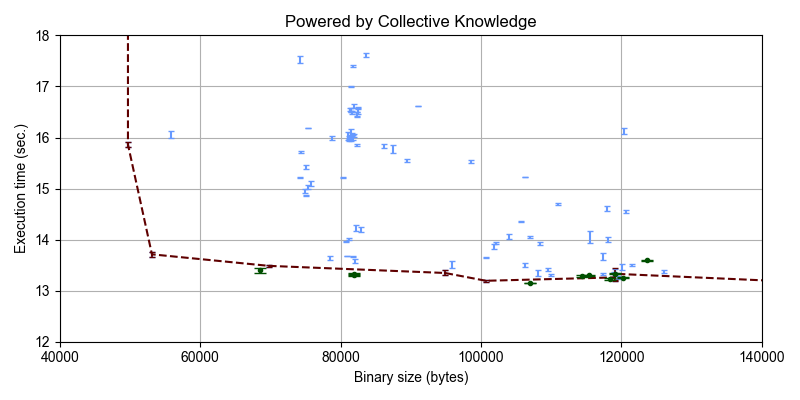

The table this chart was drawn from, first rows:
##characteristics#compile#binary_size#mi…; ##characteristics#run#execution_time_ker…; ##characteristics#run#execution_time_ker…
98588; 15.54; 0.02987
94880; 13.35; 0.04936
81252; 15.98; 0.01623
111036; 14.69; 0.02506
75296; 15.03; 0.04199
82416; 16.5; 0.04841
81716; 16; 0.0473
75764; 15.1; 0.04298
82376; 15.85; 0.02381
89480; 15.55; 0.03517
127904; 38.79; 0.05672
128376; 38.96; 0.01742
81560; 16.49; 0.02711
81924; 16.62; 0.0363
81188; 15.98; 0.05086
119060; 13.36; 0.06279
53128; 13.71; 0.04875
120044; 13.46; 0.06763
95912; 13.51; 0.05942
100760; 13.65; 0.008037
82472; 16.59; 0.009491
100712; 13.19; 0.01546
119084; 13.26; 0.07499
128376; 38.88; 0.0843
126004; 13.38; 0.03306
74228; 17.53; 0.06676
102120; 13.94; 0.02342
82928; 14.2; 0.04409
125980; 38.12; 0.04997
115508; 14.06; 0.1142
106264; 15.23; 0.002157
49712; 15.86; 0.05708
105672; 14.36; 0.01072
81516; 16.54; 0.04747
118956; 13.36; 0.01137
127920; 38.74; 0.01697
81436; 17; 0.01933
74192; 15.21; 0.007226
120332; 16.13; 0.05858
69768; 13.49; 0.01284
81336; 16.56; 0.02962
78452; 13.64; 0.04195
81496; 16.08; 0.07696
101788; 13.86; 0.0451
81680; 16.06; 0.03298
75040; 14.87; 0.01559
82100; 13.59; 0.04184
82220; 14.23; 0.05372
117320; 13.33; 0.02522
81876; 16.05; 0.02928
91020; 16.61; 0.005089
118000; 14.61; 0.04875
80716; 13.96; 0.005578
81104; 16.03; 0.07566
117408; 13.67; 0.06427
81536; 16.51; 0.009356
128376; 38.83; 0.1047
83668; 17.62; 0.04346
82304; 16.45; 0.0446
126212; 38.02; 0.01183
... 53 more rows
